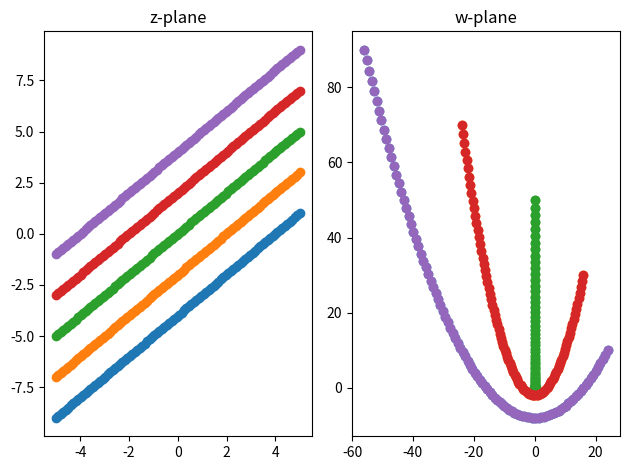

This chart was generated by the following Python code:
import os, sys
import numpy as np
import matplotlib.pyplot as plt

def f(z):

    return z ** 2


XRANGE = 5
YRANGE = 5

argv = sys.argv

x = np.linspace(-XRANGE, XRANGE, 100)
y = np.linspace(-YRANGE, YRANGE, 100)
y1 = y - 4
y2 = y - 2
y3 = y
y4 = y + 2
y5 = y + 4


z1 = x + 1j * y1
w1 = f(z1)

z2 = x + 1j * y2
w2 = f(z2)

z3 = x + 1j * y3
w3 = f(z3)

z4 = x + 1j * y4
w4 = f(z4)

z5 = x + 1j * y5
w5 = f(z5)


# z平面の描画
plt.figure()
plt.subplot(1, 2, 1)
plt.scatter(x,y1)
plt.scatter(x,y2)
plt.scatter(x,y3)
plt.scatter(x,y4)
plt.scatter(x,y5)

plt.title("z-plane")

# w平面の描画
plt.subplot(1, 2, 2)

plt.scatter(w1.real, w1.imag)
plt.scatter(w2.real, w2.imag)
plt.scatter(w3.real, w3.imag)
plt.scatter(w4.real, w4.imag)
plt.scatter(w5.real, w5.imag)

plt.title("w-plane")

plt.tight_layout()

base = os.path.basename(argv[0])
filename = os.path.splitext(base)[0]
dst_path = '%s.png' % filename
plt.savefig(dst_path)
print('save %s' % dst_path)

plt.show()
